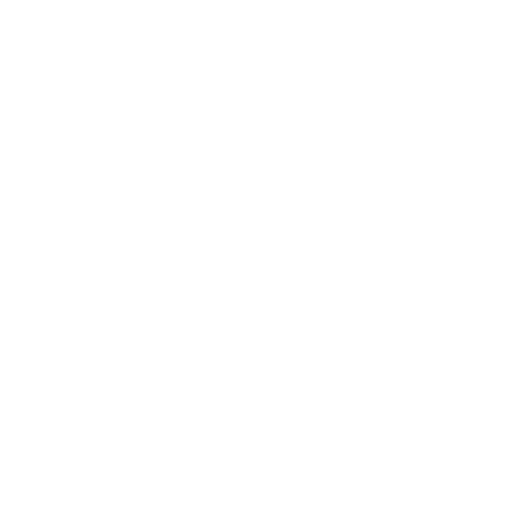
t = 0.00 s
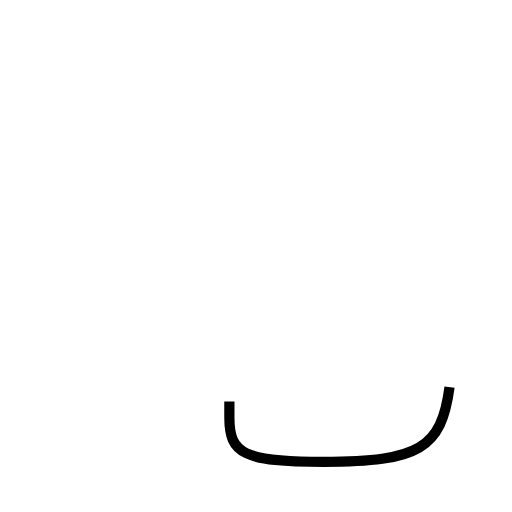
t = 0.89 s
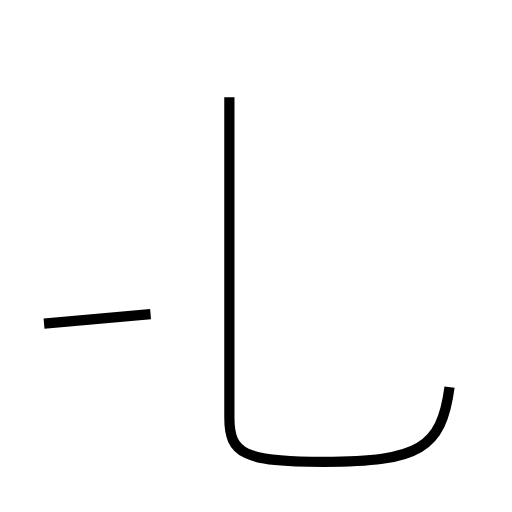
t = 2.10 s
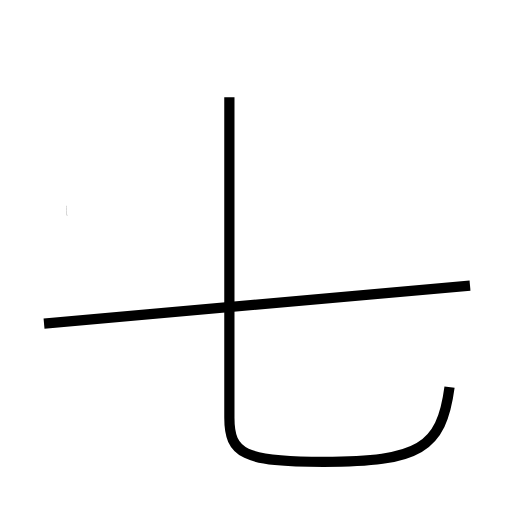
t = 3.04 s
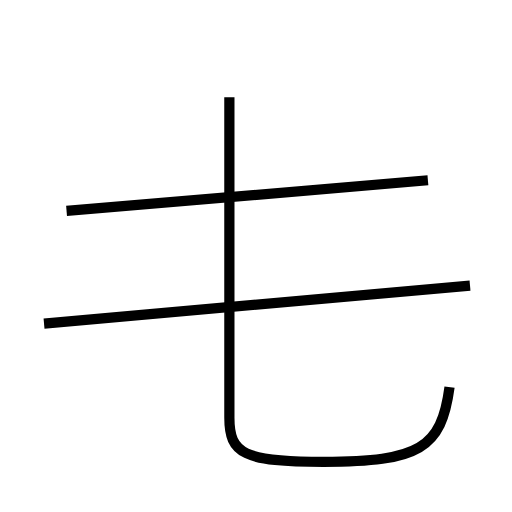
t = 4.10 s
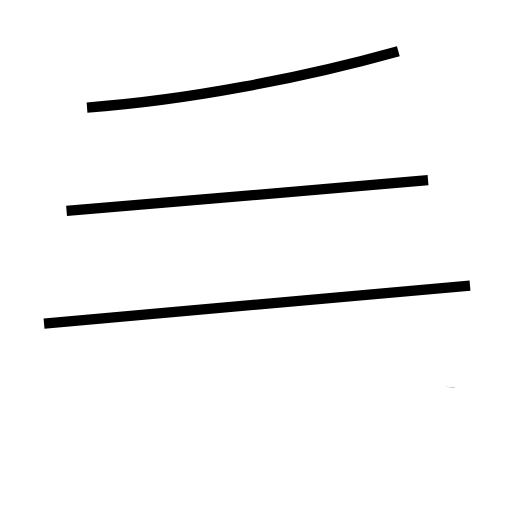
t = 5.03 s

The animated SVG that drew these frames (rendered in a browser with its animation timeline set to each time). Animation: 4 SMIL elements (animate=4); one cycle of 5.03 s.

<?xml version='1.0' encoding='utf-8'?>
<svg viewBox="0.0 -6.0 50.0 50.0" version="1.1" xmlns="http://www.w3.org/2000/svg"><rect x="-1000" y="-1000" width="2000" height="2000" stroke="white" fill="white" /><g style="fill:none;stroke:#000000;stroke-width:1"><path d="M 43.9 -6.2 C 43.1 -0.2 40.9 1.1 31.6 1.1 C 23.8 1.1 22.4 0.3 22.4 -3.2 L 22.4 -34.5 " transform="translate(0.0 38.0)" stroke-dasharray="59.421014585285924" stroke-dashoffset="59.421014585285924"><animate attributeName="stroke-dashoffset" from="59.421014585285924" to="0" dur="1.7826304375585778s" begin="0s; anim_end.end" fill="freeze" id="anim0" /></path><path d="M 4.3 -12.4 L 45.9 -16.1 " transform="translate(0.0 38.0)" stroke-dasharray="41.76421913552318" stroke-dashoffset="41.76421913552318"><animate attributeName="stroke-dashoffset" from="41.76421913552318" to="0" dur="1.2529265740656952s" begin="anim0.end" fill="freeze" id="anim1" /></path><path d="M 6.5 -23.4 L 41.8 -26.4 " transform="translate(0.0 38.0)" stroke-dasharray="35.42724939929714" stroke-dashoffset="35.42724939929714"><animate attributeName="stroke-dashoffset" from="35.42724939929714" to="0" dur="1.0628174819789142s" begin="anim1.end" fill="freeze" id="anim2" /></path><path d="M 8.5 -33.5 C 18.2 -34.2 29.6 -36.4 38.9 -39.0" transform="translate(0.0 38.0)" stroke-dasharray="30.94053730198049" stroke-dashoffset="30.94053730198049"><animate attributeName="stroke-dashoffset" from="30.94053730198049" to="0" dur="0.9282161190594147s" begin="anim2.end" fill="freeze" id="anim_end" /></path></g></svg>
